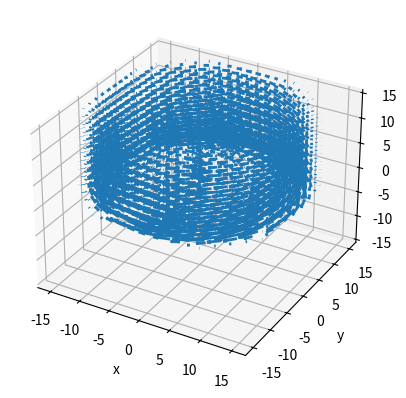

Reproduce this figure in Python.
"""
Created on Mon Jul 15 2024

@author: Elias Fink (elias.fink22@imperial.ac.uk)

Simple simulation of a Biermann battery.

Methods:
    beam:
        defines beam shape
    density:
        defines density profile of plasma
    grad:
        finds gradient vector of scalar field
    biermann_field:
        finds magnetic field given density and beam fields
"""
import numpy as np
import matplotlib.pyplot as plt
from mpl_toolkits.mplot3d import axes3d

def beam(xyz, amp, spec_amp, width) -> float:
    '''
    Beam intensity function based on super Gaussian.

    Args:
        xy: 2-d position in beam in mm
        amp: amplitude of beam in J
        spec_amp: amplitude of specles in J
        width: standard deviation of beam Gaussian in mm

    Returns:
        beam intensity at xy location in J
    '''
    xy = np.array(xyz[:2])
    # Base beam
    base_beam = amp * np.exp(-(np.linalg.norm(xy)**2/(2*width**2))**5)

    # Specs
    spec_loc = 1/2 # fraction of width
    spec_size = 1/5 # fraction of width
    spec1_pos = np.array([-width*spec_loc, 0])
    spec2_pos = np.array([width*spec_loc, 0])
    spec1 = spec_amp * np.exp(-(np.linalg.norm(xy - spec1_pos)**2/(2*(width*spec_size)**2))**5)
    spec2 = spec_amp * np.exp(-(np.linalg.norm(xy - spec2_pos)**2/(2*(width*spec_size)**2))**5)

    return base_beam + spec1 + spec2

def density(xyz, rho0, decay_length) -> float:
    '''
    Density decay function.

    Args:
        z: distance away from target surface in mm
        rho0: maximum density at surface
        decay_length: length scale over which density decays by factor of 1/e

    Returns:
        density at z location in kg/m^3
    '''
    z = xyz[2]
    if z <= 0:
        return rho0
    return rho0 * np.exp(-z/decay_length)

def grad(func, coord) -> np.array:
    '''
    Gradient of function.

    Args:
        func: function of interest
        coord: position of gradient

    Returns:
        gradient at position
    '''
    res = 1e-1
    gradient = [0, 0, 0]
    for l in range(3):
        coord = np.array(coord)
        dx = np.zeros(3)
        dx[l] = res

        diff = (func(coord + dx) - func(coord - dx))/(2*res)
        gradient[l] = diff
    return gradient

def biermann_field(xyz, beam_shape, density_func) -> np.array:
    '''
    Determines magnetic field due to Biermann battery.

    Args:
        xyz: 3-d position
        temp_func: function of temperature distribution
        density_func: function of density distribution

    Returns:
        magnetic field
    '''
    temperature = beam_shape
    grad_density = np.array(grad(density_func, xyz))
    grad_temp = np.array(grad(temperature, xyz))
    magnetic_field = np.cross(grad_density, grad_temp)

    return magnetic_field

if __name__ == "__main__":
    # Parameters
    RHO0 = 1
    DECAY_LENGTH = 10
    AMP = 10
    SPEC_AMP = 1
    WIDTH = 10

    density_distr = lambda xyz: density(xyz, rho0 = RHO0, decay_length = DECAY_LENGTH)
    beam_sh = lambda xyz: beam(xyz, amp = AMP, spec_amp = SPEC_AMP, width = WIDTH)

    NUM = 20
    xs = np.linspace(-1.5*WIDTH, 1.5*WIDTH, NUM)

    bf = np.zeros((NUM, NUM, NUM, 3))
    for i, x in enumerate(xs):
        for j, y in enumerate(xs):
            for k, z in enumerate(xs):
                bf[i, j, k] = biermann_field(xyz = [x, y, z], beam_shape = beam_sh,
                                    density_func = density_distr)

    fig = plt.figure()
    ax = fig.add_subplot(111, projection='3d')
    x, y, z = np.meshgrid(xs, xs, xs)
    ax.quiver(x, y, z, bf[:, :, :, 1], bf[:, :, :, 0], bf[:, :, :, 2], length=20, linewidth = 2)
    x, y = np.meshgrid(xs, xs)
    ax.set_xlabel("x")
    ax.set_ylabel("y")
    ax.set_zlabel("z")
    plt.show()
